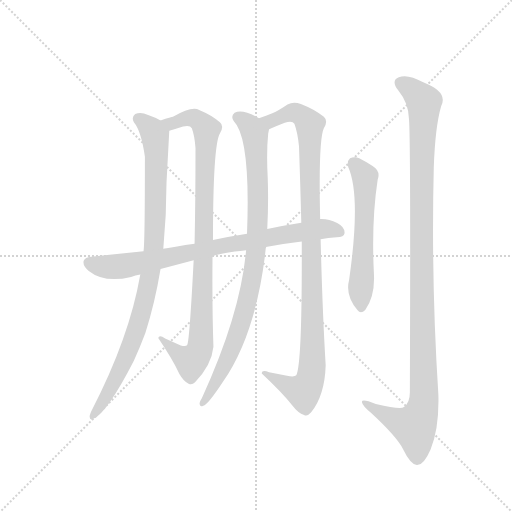
t = 0.00 s
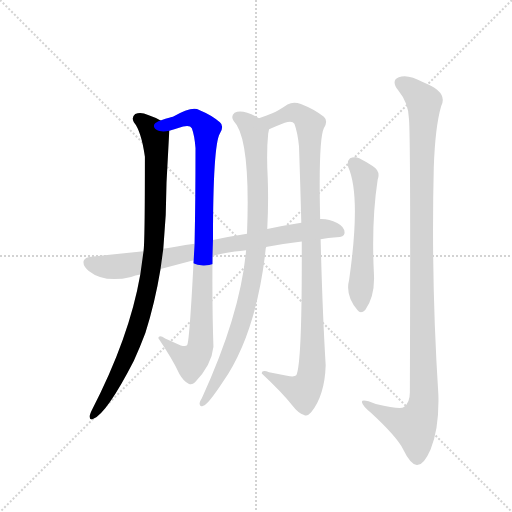
t = 1.39 s
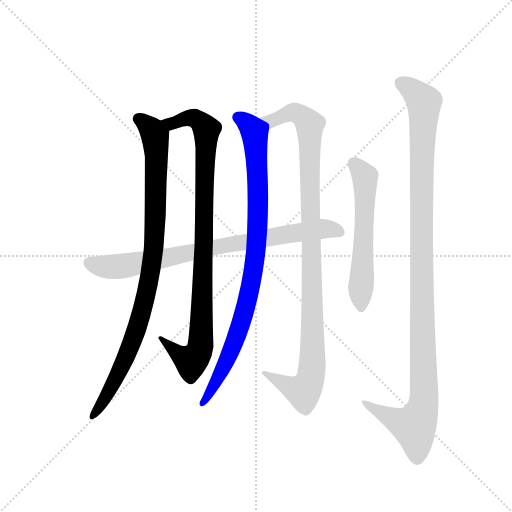
t = 2.78 s
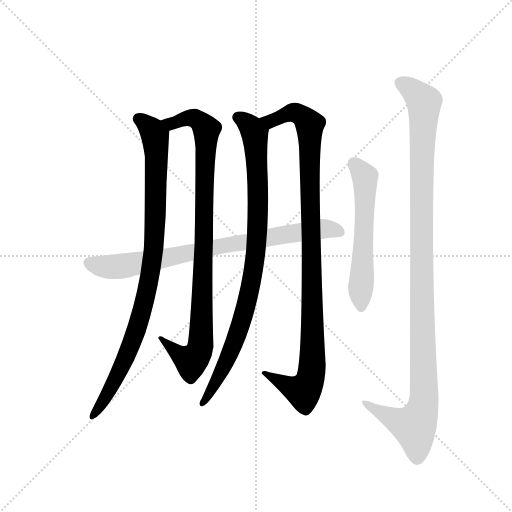
t = 4.17 s
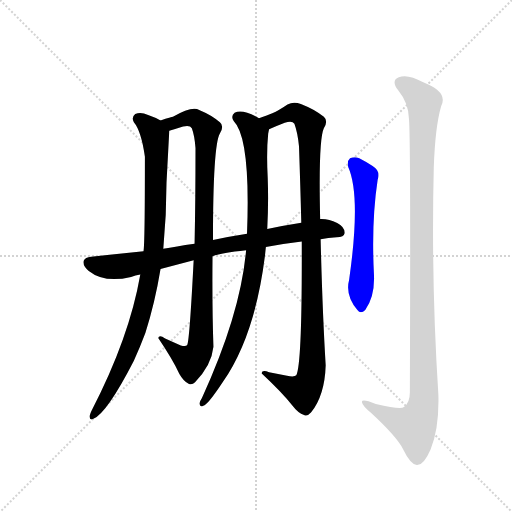
t = 5.56 s
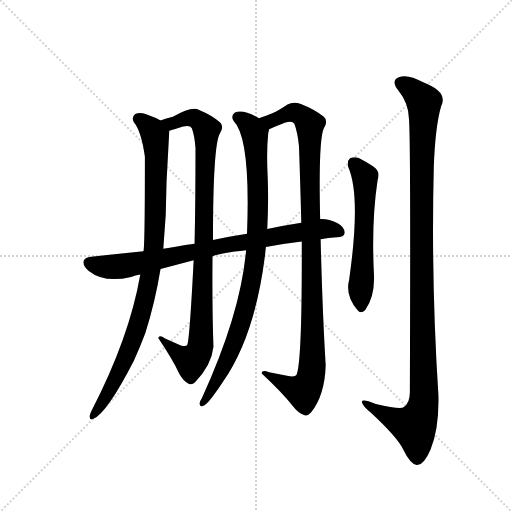
t = 6.95 s

The animated SVG that drew these frames (rendered in a browser with its animation timeline set to each time). Animation: 7 CSS @keyframes rules; one cycle of 6.95 s.

<svg version="1.1" viewBox="0 0 1024 1024" xmlns="http://www.w3.org/2000/svg">
  <g stroke="lightgray" stroke-dasharray="1,1" stroke-width="1" transform="scale(4, 4)">
    <line x1="0" y1="0" x2="256" y2="256"></line>
    <line x1="256" y1="0" x2="0" y2="256"></line>
    <line x1="128" y1="0" x2="128" y2="256"></line>
    <line x1="0" y1="128" x2="256" y2="128"></line>
  </g>
  <g transform="scale(0.92, -0.92) translate(60, -900)">
    <style type="text/css">
      
        @keyframes keyframes0 {
          from {
            stroke: blue;
            stroke-dashoffset: 944;
            stroke-width: 128;
          }
          75% {
            animation-timing-function: step-end;
            stroke: blue;
            stroke-dashoffset: 0;
            stroke-width: 128;
          }
          to {
            stroke: black;
            stroke-width: 1024;
          }
        }
        #make-me-a-hanzi-animation-0 {
          animation: keyframes0 1.0182291666666667s both;
          animation-delay: 0s;
          animation-timing-function: linear;
        }
      
        @keyframes keyframes1 {
          from {
            stroke: blue;
            stroke-dashoffset: 945;
            stroke-width: 128;
          }
          75% {
            animation-timing-function: step-end;
            stroke: blue;
            stroke-dashoffset: 0;
            stroke-width: 128;
          }
          to {
            stroke: black;
            stroke-width: 1024;
          }
        }
        #make-me-a-hanzi-animation-1 {
          animation: keyframes1 1.01904296875s both;
          animation-delay: 1.0182291666666667s;
          animation-timing-function: linear;
        }
      
        @keyframes keyframes2 {
          from {
            stroke: blue;
            stroke-dashoffset: 916;
            stroke-width: 128;
          }
          75% {
            animation-timing-function: step-end;
            stroke: blue;
            stroke-dashoffset: 0;
            stroke-width: 128;
          }
          to {
            stroke: black;
            stroke-width: 1024;
          }
        }
        #make-me-a-hanzi-animation-2 {
          animation: keyframes2 0.9954427083333334s both;
          animation-delay: 2.037272135416667s;
          animation-timing-function: linear;
        }
      
        @keyframes keyframes3 {
          from {
            stroke: blue;
            stroke-dashoffset: 1046;
            stroke-width: 128;
          }
          77% {
            animation-timing-function: step-end;
            stroke: blue;
            stroke-dashoffset: 0;
            stroke-width: 128;
          }
          to {
            stroke: black;
            stroke-width: 1024;
          }
        }
        #make-me-a-hanzi-animation-3 {
          animation: keyframes3 1.1012369791666667s both;
          animation-delay: 3.0327148437500004s;
          animation-timing-function: linear;
        }
      
        @keyframes keyframes4 {
          from {
            stroke: blue;
            stroke-dashoffset: 811;
            stroke-width: 128;
          }
          73% {
            animation-timing-function: step-end;
            stroke: blue;
            stroke-dashoffset: 0;
            stroke-width: 128;
          }
          to {
            stroke: black;
            stroke-width: 1024;
          }
        }
        #make-me-a-hanzi-animation-4 {
          animation: keyframes4 0.9099934895833334s both;
          animation-delay: 4.133951822916667s;
          animation-timing-function: linear;
        }
      
        @keyframes keyframes5 {
          from {
            stroke: blue;
            stroke-dashoffset: 581;
            stroke-width: 128;
          }
          65% {
            animation-timing-function: step-end;
            stroke: blue;
            stroke-dashoffset: 0;
            stroke-width: 128;
          }
          to {
            stroke: black;
            stroke-width: 1024;
          }
        }
        #make-me-a-hanzi-animation-5 {
          animation: keyframes5 0.7228190104166666s both;
          animation-delay: 5.0439453125s;
          animation-timing-function: linear;
        }
      
        @keyframes keyframes6 {
          from {
            stroke: blue;
            stroke-dashoffset: 1151;
            stroke-width: 128;
          }
          79% {
            animation-timing-function: step-end;
            stroke: blue;
            stroke-dashoffset: 0;
            stroke-width: 128;
          }
          to {
            stroke: black;
            stroke-width: 1024;
          }
        }
        #make-me-a-hanzi-animation-6 {
          animation: keyframes6 1.1866861979166667s both;
          animation-delay: 5.766764322916667s;
          animation-timing-function: linear;
        }
      
    </style>
    
      <path d="M 289 638 Q 277 645 262 650 Q 246 657 234 652 Q 225 645 231 634 Q 247 615 255 559 Q 255 370 252 354 L 245 303 Q 221 165 139 7 Q 136 1 135 -4 Q 134 -14 142 -11 Q 172 1 231 116 Q 244 144 256 176 Q 277 242 289 315 L 295 359 Q 302 432 302 503 L 308 616 C 309 629 309 629 289 638 Z" fill="lightgray"></path>
    
      <path d="M 403 378 Q 403 585 418 610 Q 428 626 418 634 Q 402 649 373 661 Q 357 670 316 646 Q 313 646 289 638 C 260 629 279 608 308 616 Q 323 620 338 625 Q 353 629 357 621 Q 363 605 365 578 Q 365 464 363 370 L 361 334 Q 352 159 347 150 Q 344 146 333 149 L 299 164 Q 286 173 284 165 Q 315 119 330 87 Q 339 71 350 66 Q 357 62 364 69 Q 400 106 404 146 Q 401 231 402 343 L 403 378 Z" fill="lightgray"></path>
    
      <path d="M 503 643 Q 467 664 450 655 Q 441 648 448 637 Q 485 600 477 392 L 475 356 Q 463 218 379 35 Q 375 29 374 24 Q 373 14 382 18 Q 391 19 424 69 Q 494 169 516 344 Q 517 354 518 363 L 521 402 Q 524 459 522 513 Q 519 570 523 609 Q 524 615 525 619 C 527 631 527 631 503 643 Z" fill="lightgray"></path>
    
      <path d="M 564 83 L 525 91 Q 509 97 509 88 Q 552 48 576 18 Q 588 2 601 -2 Q 608 -6 616 3 Q 646 40 648 106 Q 641 221 637 380 L 636 424 Q 632 596 644 621 Q 654 637 644 646 Q 625 662 594 674 Q 578 680 565 673 Q 546 660 532 654 Q 522 650 503 643 C 475 632 497 607 525 619 Q 541 626 559 633 Q 575 639 580 631 Q 587 612 590 582 Q 593 494 595 416 L 596 375 Q 597 107 584 84 Q 580 80 564 83 Z" fill="lightgray"></path>
    
      <path d="M 637 380 Q 653 383 672 384 Q 688 385 689 393 Q 690 406 673 415 Q 654 425 636 424 L 595 416 Q 555 410 521 402 L 477 392 Q 437 386 403 378 L 363 370 Q 321 364 295 359 L 252 354 L 138 342 Q 125 341 122 333 Q 119 323 133 311 Q 167 284 225 298 Q 234 301 245 303 L 289 315 L 361 334 L 402 343 Q 420 350 475 356 L 518 363 Q 554 370 596 375 L 637 380 Z" fill="lightgray"></path>
    
      <path d="M 697 537 Q 725 474 699 292 Q 690 258 717 226 Q 724 216 734 226 Q 755 256 753 302 Q 747 417 761 509 Q 768 528 750 539 Q 735 549 721 556 Q 711 560 701 556 Q 694 550 697 537 Z" fill="lightgray"></path>
    
      <path d="M 829 642 Q 833 605 831 47 Q 831 25 818 15 Q 811 9 757 22 Q 724 35 727 25 Q 728 18 747 2 Q 802 -49 816 -76 Q 832 -109 846 -111 Q 861 -112 876 -77 Q 895 -31 893 42 Q 877 289 883 536 Q 886 624 899 669 Q 915 700 860 721 Q 826 740 807 732 Q 789 725 806 703 Q 828 676 829 642 Z" fill="lightgray"></path>
    
    
      <clipPath id="make-me-a-hanzi-clip-0">
        <path d="M 289 638 Q 277 645 262 650 Q 246 657 234 652 Q 225 645 231 634 Q 247 615 255 559 Q 255 370 252 354 L 245 303 Q 221 165 139 7 Q 136 1 135 -4 Q 134 -14 142 -11 Q 172 1 231 116 Q 244 144 256 176 Q 277 242 289 315 L 295 359 Q 302 432 302 503 L 308 616 C 309 629 309 629 289 638 Z"></path>
      </clipPath>
      <path clip-path="url(#make-me-a-hanzi-clip-0)" d="M 241 642 L 277 605 L 278 425 L 270 325 L 255 248 L 226 153 L 200 92 L 142 -4" fill="none" id="make-me-a-hanzi-animation-0" stroke-dasharray="816 1632" stroke-linecap="round"></path>
    
      <clipPath id="make-me-a-hanzi-clip-1">
        <path d="M 403 378 Q 403 585 418 610 Q 428 626 418 634 Q 402 649 373 661 Q 357 670 316 646 Q 313 646 289 638 C 260 629 279 608 308 616 Q 323 620 338 625 Q 353 629 357 621 Q 363 605 365 578 Q 365 464 363 370 L 361 334 Q 352 159 347 150 Q 344 146 333 149 L 299 164 Q 286 173 284 165 Q 315 119 330 87 Q 339 71 350 66 Q 357 62 364 69 Q 400 106 404 146 Q 401 231 402 343 L 403 378 Z"></path>
      </clipPath>
      <path clip-path="url(#make-me-a-hanzi-clip-1)" d="M 300 637 L 315 632 L 360 644 L 389 619 L 386 442 L 375 142 L 356 115 L 291 159" fill="none" id="make-me-a-hanzi-animation-1" stroke-dasharray="817 1634" stroke-linecap="round"></path>
    
      <clipPath id="make-me-a-hanzi-clip-2">
        <path d="M 503 643 Q 467 664 450 655 Q 441 648 448 637 Q 485 600 477 392 L 475 356 Q 463 218 379 35 Q 375 29 374 24 Q 373 14 382 18 Q 391 19 424 69 Q 494 169 516 344 Q 517 354 518 363 L 521 402 Q 524 459 522 513 Q 519 570 523 609 Q 524 615 525 619 C 527 631 527 631 503 643 Z"></path>
      </clipPath>
      <path clip-path="url(#make-me-a-hanzi-clip-2)" d="M 457 645 L 484 626 L 494 606 L 501 505 L 495 338 L 480 254 L 459 180 L 409 66 L 381 25" fill="none" id="make-me-a-hanzi-animation-2" stroke-dasharray="788 1576" stroke-linecap="round"></path>
    
      <clipPath id="make-me-a-hanzi-clip-3">
        <path d="M 564 83 L 525 91 Q 509 97 509 88 Q 552 48 576 18 Q 588 2 601 -2 Q 608 -6 616 3 Q 646 40 648 106 Q 641 221 637 380 L 636 424 Q 632 596 644 621 Q 654 637 644 646 Q 625 662 594 674 Q 578 680 565 673 Q 546 660 532 654 Q 522 650 503 643 C 475 632 497 607 525 619 Q 541 626 559 633 Q 575 639 580 631 Q 587 612 590 582 Q 593 494 595 416 L 596 375 Q 597 107 584 84 Q 580 80 564 83 Z"></path>
      </clipPath>
      <path clip-path="url(#make-me-a-hanzi-clip-3)" d="M 512 644 L 531 638 L 577 656 L 593 651 L 614 629 L 619 270 L 619 111 L 613 69 L 600 49 L 518 85" fill="none" id="make-me-a-hanzi-animation-3" stroke-dasharray="918 1836" stroke-linecap="round"></path>
    
      <clipPath id="make-me-a-hanzi-clip-4">
        <path d="M 637 380 Q 653 383 672 384 Q 688 385 689 393 Q 690 406 673 415 Q 654 425 636 424 L 595 416 Q 555 410 521 402 L 477 392 Q 437 386 403 378 L 363 370 Q 321 364 295 359 L 252 354 L 138 342 Q 125 341 122 333 Q 119 323 133 311 Q 167 284 225 298 Q 234 301 245 303 L 289 315 L 361 334 L 402 343 Q 420 350 475 356 L 518 363 Q 554 370 596 375 L 637 380 Z"></path>
      </clipPath>
      <path clip-path="url(#make-me-a-hanzi-clip-4)" d="M 133 329 L 160 321 L 196 320 L 560 391 L 650 403 L 678 396" fill="none" id="make-me-a-hanzi-animation-4" stroke-dasharray="683 1366" stroke-linecap="round"></path>
    
      <clipPath id="make-me-a-hanzi-clip-5">
        <path d="M 697 537 Q 725 474 699 292 Q 690 258 717 226 Q 724 216 734 226 Q 755 256 753 302 Q 747 417 761 509 Q 768 528 750 539 Q 735 549 721 556 Q 711 560 701 556 Q 694 550 697 537 Z"></path>
      </clipPath>
      <path clip-path="url(#make-me-a-hanzi-clip-5)" d="M 708 547 L 731 520 L 734 506 L 726 231" fill="none" id="make-me-a-hanzi-animation-5" stroke-dasharray="453 906" stroke-linecap="round"></path>
    
      <clipPath id="make-me-a-hanzi-clip-6">
        <path d="M 829 642 Q 833 605 831 47 Q 831 25 818 15 Q 811 9 757 22 Q 724 35 727 25 Q 728 18 747 2 Q 802 -49 816 -76 Q 832 -109 846 -111 Q 861 -112 876 -77 Q 895 -31 893 42 Q 877 289 883 536 Q 886 624 899 669 Q 915 700 860 721 Q 826 740 807 732 Q 789 725 806 703 Q 828 676 829 642 Z"></path>
      </clipPath>
      <path clip-path="url(#make-me-a-hanzi-clip-6)" d="M 813 717 L 830 709 L 862 678 L 856 247 L 862 33 L 856 2 L 841 -27 L 782 -5 L 746 15 L 744 22 L 733 22" fill="none" id="make-me-a-hanzi-animation-6" stroke-dasharray="1023 2046" stroke-linecap="round"></path>
    
  </g>
</svg>
